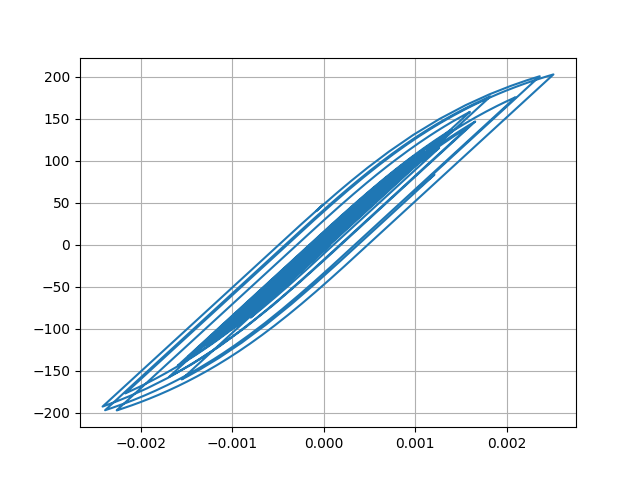

The data file committed next to this chart (first rows):
Desplacment, Force
0.0, 0.0
1.1906526805065655e-06, 0.1191
3.639062326346937e-06, 0.3639
5.396970482986168e-06, 0.5397
5.4000943808850416e-06, 0.54
3.918272818777355e-06, 0.3918
2.207406036420268e-06, 0.2207
1.6409827082731126e-06, 0.1641
2.68251353628496e-06, 0.2683
4.659524219059425e-06, 0.466
6.173042074914641e-06, 0.6173
5.7650990498719945e-06, 0.5765
2.589371828931728e-06, 0.2589
-3.164190609368919e-06, -0.3164
-1.0364434492245269e-05, -1.036
-1.786887387661061e-05, -1.787
-2.5178324568691993e-05, -2.518
-3.242253972668221e-05, -3.242
-3.9872287951709196e-05, -3.987
-4.75021133210123e-05, -4.75
-5.492625340837183e-05, -5.492
-6.110870368963663e-05, -6.11
-6.481139158453184e-05, -6.48
-6.531739661881708e-05, -6.53
-6.302085337608929e-05, -6.301
-5.9087519468343055e-05, -5.907
-5.461322425930516e-05, -5.46
-5.056310105057437e-05, -5.055
-4.742118363052987e-05, -4.741
-4.5335939826929956e-05, -4.532
-4.4278878326289655e-05, -4.426
-4.374190198311586e-05, -4.373
-4.263766468622785e-05, -4.262
-3.9880015472888945e-05, -3.986
-3.4946843792472804e-05, -3.493
-2.782802486662943e-05, -2.781
-1.9103088136184853e-05, -1.909
-9.265165782326482e-06, -0.925
1.501681527073656e-06, 0.1517
1.3029728332838354e-05, 1.305
2.4984322710145427e-05, 2.5
3.6385075275373755e-05, 3.64
4.58800827824332e-05, 4.589
5.252883765531068e-05, 5.254
5.6944641456785166e-05, 5.695
6.039210097723504e-05, 6.04
6.414953834676717e-05, 6.415
6.903684593467582e-05, 6.903
7.47425382517079e-05, 7.473
8.1524878109763e-05, 8.151
9.057597702754193e-05, 9.055
0.0001033, 10.33
0.0001203, 12.02
0.0001398, 13.97
0.0001579, 15.77
0.0001703, 17
0.0001743, 17.4
0.0001699, 16.96
0.0001588, 15.85
0.0001441, 14.38
... 2,941 more rows
